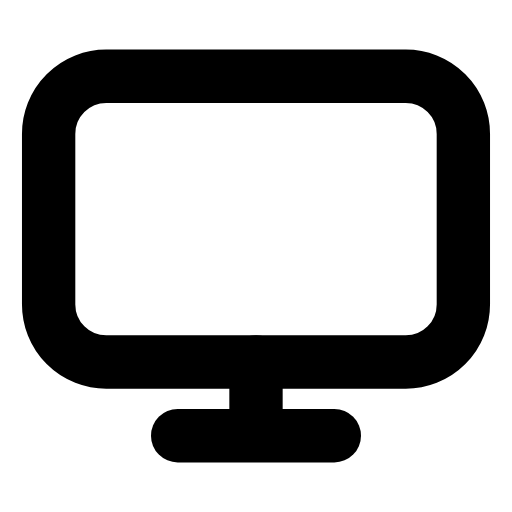
t = 0.00 s
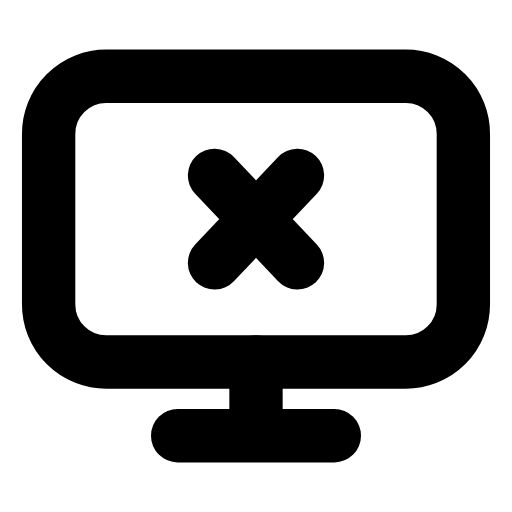
t = 0.23 s
t = 0.54 s: frame unchanged from t = 0.23 s, image omitted
t = 0.78 s: frame unchanged from t = 0.23 s, image omitted
t = 1.08 s: frame unchanged from t = 0.23 s, image omitted
t = 1.34 s: frame unchanged from t = 0.00 s, image omitted

The animated SVG that drew these frames (rendered in a browser with its animation timeline set to each time). Animation: 1 SMIL element (animate=1); one cycle of 1.60 s, repeats indefinitely.

<svg xmlns="http://www.w3.org/2000/svg" width="24" height="24" viewBox="0 0 24 24" fill="none"><g transform="translate(-0.96 -0.96) scale(1.08)"><rect stroke="currentColor" stroke-width="2.315" stroke-linecap="round" stroke-linejoin="round" fill="none" x="3" y="4.2" width="18" height="12.4" rx="2.5"></rect><path stroke="currentColor" stroke-width="2.315" stroke-linecap="round" stroke-linejoin="round" fill="none" d="M12 16.6L12 19.2"></path><line stroke="currentColor" stroke-width="2.315" stroke-linecap="round" stroke-linejoin="round" fill="none" x1="8.6" x2="15.4" y1="19.8" y2="19.8"></line><path stroke="currentColor" stroke-width="2.315" stroke-linecap="round" stroke-linejoin="round" fill="none" d="M10.2 8.5L13.8 12.3M13.8 8.5L10.2 12.3" pathLength="1" stroke-dasharray="1"><animate attributeName="stroke-dashoffset" values="1;1;0;0;0;0;1;1;1" keyTimes="0;0.09;0.297;0.45;0.6;0.702;0.84;0.9;1" dur="1.6s" repeatCount="indefinite" calcMode="spline" keySplines="0.16 1 0.3 1;0.16 1 0.3 1;0.16 1 0.3 1;0.16 1 0.3 1;0.16 1 0.3 1;0.16 1 0.3 1;0.16 1 0.3 1;0.16 1 0.3 1"/></path></g></svg>
